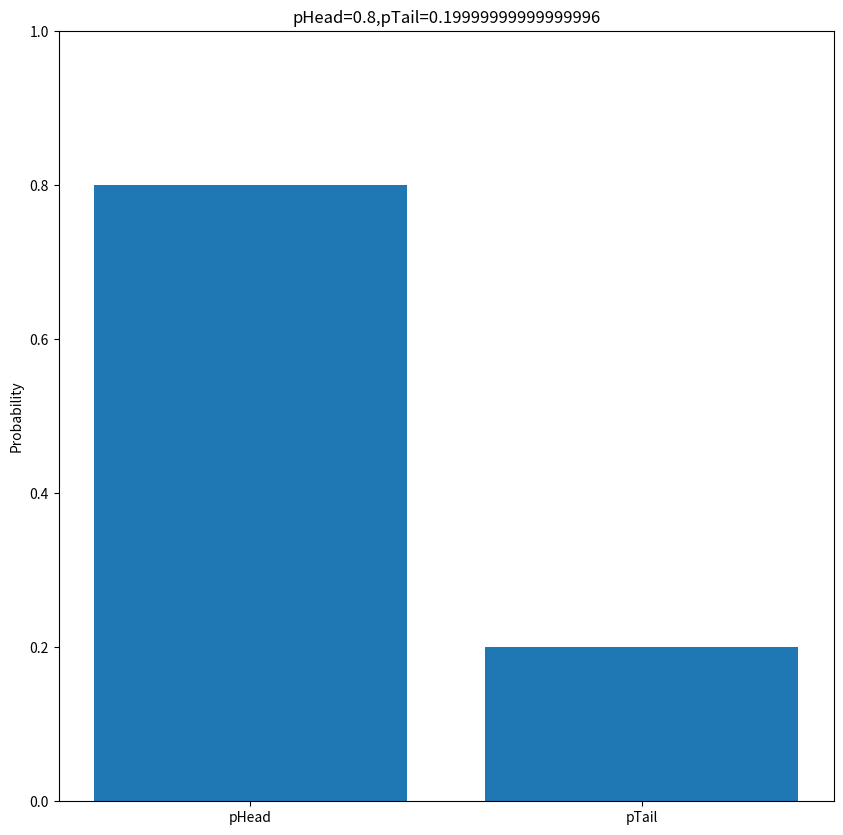
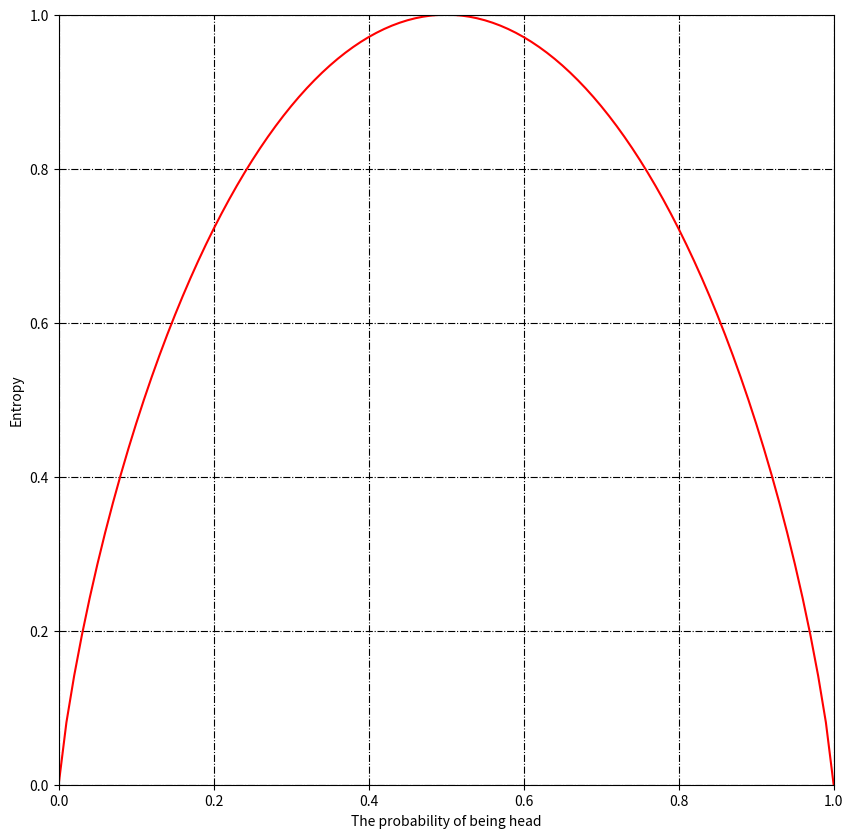

The script that saved these images, in order:
#-------by HYH -------#
import numpy as np
import matplotlib.pyplot as plt
pHead=np.arange(0,1.01,0.01)
n=len(pHead)
H=np.zeros(n)
fig1=plt.figure(figsize=(10,10),dpi=80)
plt.ion()
for i in range(n):
	p=[pHead[i],1-pHead[i]]
	if pHead[i]==0:
		p=1-pHead[i]
	elif pHead[i]==1:
		p=pHead[i]
	H[i]=-np.sum(p*np.log2(p))
	if pHead[i]%0.1==0 and pHead[i]!=0 and pHead[i]!=1:
	#取余在pHead[i]=0.3,0.5,0.6,0.7,0.9处不等于0..和matlab不一样，解决不了这个问题
		plt.cla()
		plt.bar(x=(0,1),height=p,width=0.8)
		plt.ylim(0,1)
		plt.xticks(np.arange(2),('pHead','pTail'))
		plt.ylabel('Probability')
		plt.title('pHead=%s,pTail=%s'%(pHead[i],1-pHead[i]))
		print(i,'\n',p)
		plt.pause(0.2)
fig2=plt.figure(figsize=(10,10),dpi=80)
plt.plot(pHead,H,'r-')
plt.grid(True,linestyle='-.',color='k')
plt.xlim(0,1)
plt.ylim(0,1)
plt.xlabel('The probability of being head')
plt.ylabel('Entropy')
plt.ioff()
plt.show()